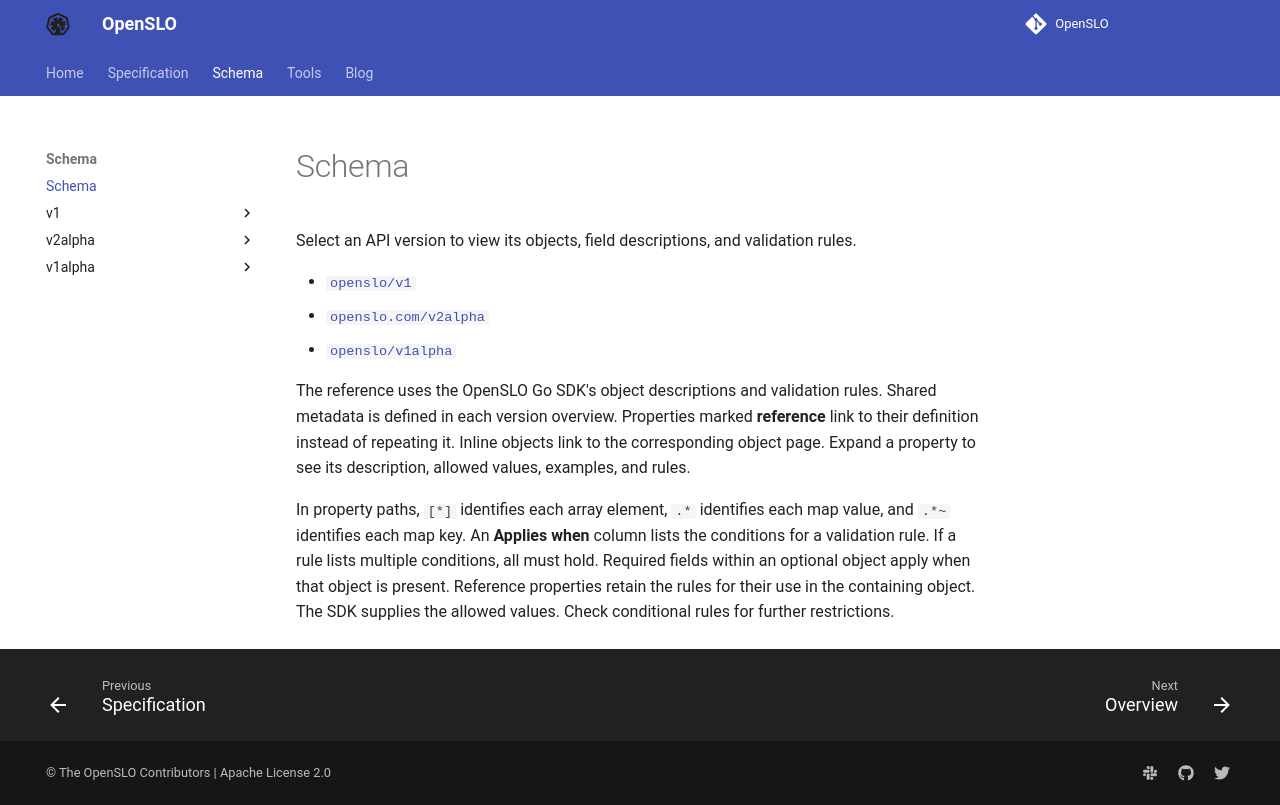

repository: OpenSLO/OpenSLO · page: schema/index.html · generator: mkdocs

# Schema

Select an API version to view its objects, field descriptions, and validation rules.

{{ generate_version_links() }}

The reference uses the OpenSLO Go SDK's object descriptions and validation rules.
Shared metadata is defined in each version overview.
Properties marked **reference** link to their definition instead of repeating it.
Inline objects link to the corresponding object page.
Expand a property to see its description, allowed values, examples, and rules.

In property paths, `[*]` identifies each array element, `.*` identifies each map
value, and `.*~` identifies each map key.
An **Applies when** column lists the conditions for a validation rule.
If a rule lists multiple conditions, all must hold.
Required fields within an optional object apply when that object is present.
Reference properties retain the rules for their use in the containing object.
The SDK supplies the allowed values. Check conditional rules for further restrictions.
